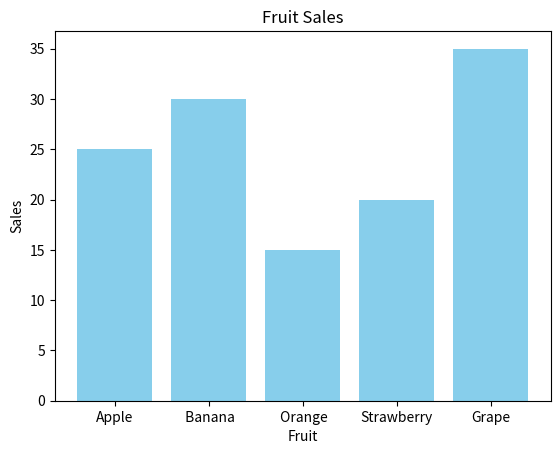

Recreate this plot in Python.
import matplotlib.pyplot as plt

categories = ['Apple', ' Banana', ' Orange','Strawberry', 'Grape']
values = [25, 30, 15, 20, 35]

plt.clf()
plt.bar(categories,values, color='skyblue')
plt.title("Fruit Sales")
plt.xlabel("Fruit")
plt.ylabel("Sales")

plt.show()
#plt.savefig("/bar.png")